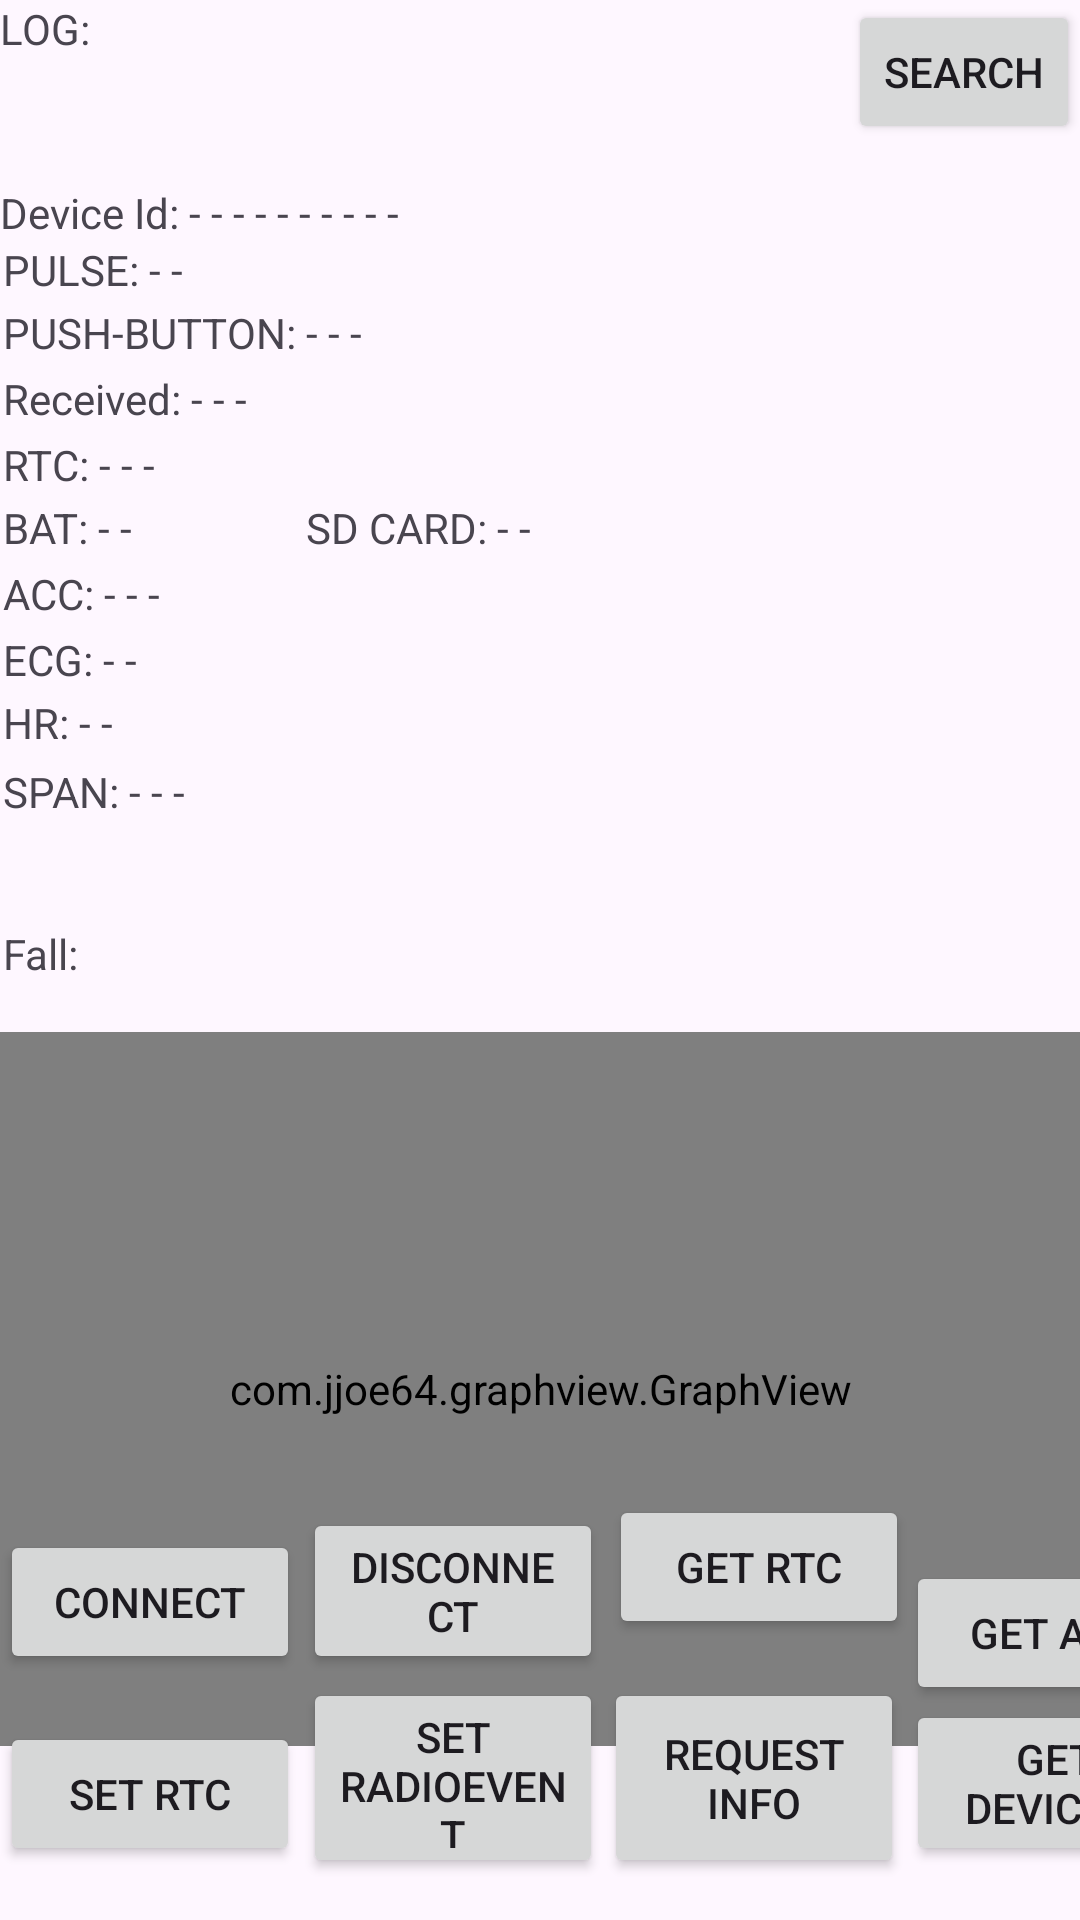

Android layout source for this screen:
<!-- AndroidManifest.xml: application theme Theme.FallDetector -->
<!-- res/layout/main.xml -->
<?xml version="1.0" encoding="utf-8"?>
<LinearLayout xmlns:android="http://schemas.android.com/apk/res/android"
    android:layout_width="fill_parent"
    android:layout_height="fill_parent"
    android:orientation="vertical" >



    <RelativeLayout
        android:layout_width="fill_parent"
        android:layout_height="fill_parent"
        android:layout_weight="0.69">

        <com.jjoe64.graphview.GraphView
            android:id="@+id/idGraphView"
            android:layout_width="match_parent"
            android:layout_height="238dp"
            android:layout_alignParentTop="true"
            android:layout_marginTop="344dp" />

        <Button
            android:id="@+id/buttonSetRTC"
            android:layout_width="100dp"
            android:layout_height="wrap_content"
            android:layout_alignParentBottom="true"
            android:layout_marginBottom="18dp"
            android:text="Set RTC" />

        <Button
            android:id="@+id/buttonConnect"
            android:layout_width="100dp"
            android:layout_height="wrap_content"
            android:layout_above="@+id/buttonSetRTC"
            android:layout_alignParentLeft="true"
            android:layout_marginLeft="0dp"
            android:layout_marginBottom="16dp"
            android:text="Connect" />

        <Button
            android:id="@+id/buttonDisconnect"
            android:layout_width="100dp"
            android:layout_height="wrap_content"
            android:layout_above="@+id/buttonSetRTC"
            android:layout_marginLeft="1dp"
            android:layout_marginBottom="16dp"
            android:layout_toRightOf="@+id/buttonConnect"
            android:text="Disconnect" />

        <Button
            android:id="@+id/buttonGetRTC"
            android:layout_width="100dp"
            android:layout_height="wrap_content"
            android:layout_alignBaseline="@+id/buttonDisconnect"
            android:layout_alignBottom="@+id/buttonDisconnect"
            android:layout_marginLeft="2dp"
            android:layout_marginBottom="7dp"
            android:layout_toRightOf="@+id/buttonDisconnect"
            android:text="Get RTC" />

        <TextView
            android:id="@+id/lblLog"
            android:layout_width="wrap_content"
            android:layout_height="wrap_content"
            android:layout_alignRight="@+id/buttonDisconnect"
            android:layout_alignParentLeft="true"
            android:layout_alignParentTop="true"
            android:text="LOG:" />

        <Button
            android:id="@+id/buttonRequestData"
            android:layout_width="100dp"
            android:layout_height="wrap_content"
            android:layout_alignLeft="@+id/buttonGetRTC"
            android:layout_alignTop="@+id/buttonSetRTC"
            android:layout_alignParentBottom="true"
            android:layout_marginLeft="-2dp"
            android:layout_marginTop="-15dp"
            android:layout_marginBottom="14dp"
            android:text="Request Info" />

        <Button
            android:id="@+id/buttonSearch"
            style="?android:attr/buttonStyleSmall"
            android:layout_width="wrap_content"
            android:layout_height="wrap_content"
            android:layout_alignParentRight="true"
            android:text="Search" />

        <Button
            android:id="@+id/buttonSetLabel"
            android:layout_width="wrap_content"
            android:layout_height="wrap_content"
            android:layout_alignLeft="@+id/buttonDisconnect"
            android:layout_alignTop="@+id/buttonSetRTC"
            android:layout_alignRight="@+id/buttonDisconnect"
            android:layout_alignParentBottom="true"
            android:layout_marginLeft="0dp"
            android:layout_marginTop="-15dp"
            android:layout_marginRight="0dp"
            android:layout_marginBottom="14dp"
            android:text="Set RadioEvent" />

        <Button
            android:id="@+id/buttonGetDeviceId"
            android:layout_width="wrap_content"
            android:layout_height="wrap_content"
            android:layout_above="@+id/buttonGetRTC"
            android:layout_alignLeft="@+id/buttonGetRTC"
            android:layout_alignRight="@+id/buttonGetRTC"
            android:layout_marginLeft="99dp"
            android:layout_marginRight="-99dp"
            android:layout_marginBottom="-124dp"
            android:text="Get DeviceId" />

        <TextView
            android:id="@+id/lblDeviceId"
            android:layout_width="wrap_content"
            android:layout_height="wrap_content"
            android:layout_above="@+id/lblPulse"
            android:layout_alignParentLeft="true"
            android:layout_marginLeft="0dp"
            android:layout_marginRight="0dp"
            android:layout_marginBottom="0dp"
            android:layout_toLeftOf="@+id/buttonGetDeviceId"
            android:text="Device Id: - - - - - - - - - -" />

        <TextView
            android:id="@+id/lblRTC"
            android:layout_width="wrap_content"
            android:layout_height="wrap_content"
            android:layout_below="@+id/lblData"
            android:layout_alignParentLeft="true"
            android:layout_alignParentRight="true"
            android:layout_marginLeft="1dp"
            android:layout_marginTop="3dp"
            android:layout_marginRight="-1dp"
            android:text="RTC: - - - " />

        <TextView
            android:id="@+id/ACC_fall"
            android:layout_width="wrap_content"
            android:layout_height="wrap_content"
            android:layout_below="@+id/lblBAT"
            android:layout_alignParentLeft="true"
            android:layout_alignParentRight="true"
            android:layout_marginLeft="1dp"
            android:layout_marginTop="123dp"
            android:layout_marginRight="-1dp"
            android:text="Fall:" />

        <TextView
            android:id="@+id/lblStatus"
            android:layout_width="wrap_content"
            android:layout_height="200dp"
            android:layout_below="@+id/lblLog"
            android:layout_alignParentLeft="true"
            android:layout_alignParentRight="true"
            android:layout_marginLeft="1dp"
            android:layout_marginTop="-139dp"
            android:layout_marginRight="-1dp"
            android:text="- - -" />

        <TextView
            android:id="@+id/lblPulse"
            android:layout_width="wrap_content"
            android:layout_height="wrap_content"
            android:layout_below="@+id/lblStatus"
            android:layout_alignParentLeft="true"
            android:layout_alignParentRight="true"
            android:layout_marginLeft="1dp"
            android:layout_marginTop="0dp"
            android:layout_marginRight="-1dp"
            android:text="PULSE: - - " />

        <TextView
            android:id="@+id/lblData"
            android:layout_width="wrap_content"
            android:layout_height="wrap_content"
            android:layout_below="@+id/lblButton"
            android:layout_alignParentLeft="true"
            android:layout_alignParentRight="true"
            android:layout_marginLeft="1dp"
            android:layout_marginTop="3dp"
            android:layout_marginRight="-1dp"
            android:text="Received: - - - " />

        <TextView
            android:id="@+id/lblButton"
            android:layout_width="wrap_content"
            android:layout_height="wrap_content"
            android:layout_below="@+id/lblPulse"
            android:layout_alignParentLeft="true"
            android:layout_alignParentRight="true"
            android:layout_marginLeft="1dp"
            android:layout_marginTop="2dp"
            android:layout_marginRight="-1dp"
            android:text="PUSH-BUTTON: - - - " />

        <TextView
            android:id="@+id/lblSDCARD"
            android:layout_width="wrap_content"
            android:layout_height="wrap_content"
            android:layout_alignBaseline="@+id/lblBAT"
            android:layout_alignLeft="@+id/buttonDisconnect"
            android:layout_alignBottom="@+id/lblBAT"
            android:layout_alignParentRight="true"
            android:layout_marginLeft="1dp"
            android:layout_marginRight="-1dp"
            android:layout_marginBottom="0dp"
            android:text="SD CARD: - - " />

        <TextView
            android:id="@+id/lblBAT"
            android:layout_width="wrap_content"
            android:layout_height="wrap_content"
            android:layout_below="@+id/lblRTC"
            android:layout_alignParentLeft="true"
            android:layout_marginLeft="1dp"
            android:layout_marginTop="2dp"
            android:layout_marginRight="-1dp"
            android:layout_toLeftOf="@+id/buttonDisconnect"
            android:text="BAT: - - " />

        <TextView
            android:id="@+id/lblACC"
            android:layout_width="wrap_content"
            android:layout_height="wrap_content"
            android:layout_below="@+id/lblBAT"
            android:layout_alignParentLeft="true"
            android:layout_alignParentRight="true"
            android:layout_marginLeft="1dp"
            android:layout_marginTop="3dp"
            android:layout_marginRight="-1dp"
            android:text="ACC: - - -" />

        <TextView
            android:id="@+id/lblECG"
            android:layout_width="wrap_content"
            android:layout_height="wrap_content"
            android:layout_below="@+id/lblACC"
            android:layout_alignParentLeft="true"
            android:layout_alignParentRight="true"
            android:layout_marginLeft="1dp"
            android:layout_marginTop="3dp"
            android:layout_marginRight="-1dp"
            android:text="ECG: - - " />

        <TextView
            android:id="@+id/lblHR"
            android:layout_width="wrap_content"
            android:layout_height="wrap_content"
            android:layout_below="@+id/lblECG"
            android:layout_alignParentLeft="true"
            android:layout_alignParentRight="true"
            android:layout_marginLeft="1dp"
            android:layout_marginTop="2dp"
            android:layout_marginRight="-1dp"
            android:text="HR: - - " />

        <TextView
            android:id="@+id/lblTimeSpan"
            android:layout_width="wrap_content"
            android:layout_height="wrap_content"
            android:layout_below="@+id/lblHR"
            android:layout_alignRight="@+id/buttonDisconnect"
            android:layout_alignParentLeft="true"
            android:layout_marginLeft="1dp"
            android:layout_marginTop="4dp"
            android:layout_marginRight="-1dp"
            android:text="SPAN: - - -" />

        <TextView
            android:id="@+id/textRadioEvent"
            android:layout_width="wrap_content"
            android:layout_height="wrap_content"
            android:layout_above="@+id/lblDeviceId"
            android:layout_alignParentLeft="true"
            android:layout_alignParentRight="true"
            android:layout_marginLeft="1dp"
            android:layout_marginRight="-1dp"
            android:layout_marginBottom="72dp"
            android:text="." />

        <Button
            android:id="@+id/buttonGetAcc"
            android:layout_width="wrap_content"
            android:layout_height="wrap_content"
            android:layout_above="@+id/buttonGetDeviceId"
            android:layout_alignLeft="@+id/buttonGetDeviceId"
            android:layout_alignRight="@+id/buttonGetDeviceId"
            android:layout_marginLeft="0dp"
            android:layout_marginRight="0dp"
            android:layout_marginBottom="-2dp"
            android:text="Get ACC" />


    </RelativeLayout>




    

</LinearLayout>
<!-- resources referenced by this layout -->
<resources>
  <style name="Theme.FallDetector" parent="Base.Theme.FallDetector" />
  <style name="Base.Theme.FallDetector" parent="Theme.Material3.DayNight.NoActionBar">
  
          
          <item name="colorPrimary">@color/purple_500</item>
          <item name="colorPrimaryVariant">@color/purple_500</item>
          <item name="colorOnPrimary">@color/white</item>
  
          
          <item name="colorSecondary">@color/teal_200</item>
          <item name="colorSecondaryVariant">@color/teal_700</item>
          <item name="colorOnSecondary">@color/black</item>
  
          
          
  
      </style>
  <color name="white">#FFFFFFFF</color>
  <color name="black">#FF000000</color>
  <!-- not gathered from this repository: default colours our renderer supplied (Android Studio template values) -->
  <color name="purple_500">#FF6200EE</color>
  <color name="teal_200">#FF03DAC5</color>
  <color name="teal_700">#FF018786</color>
</resources>
